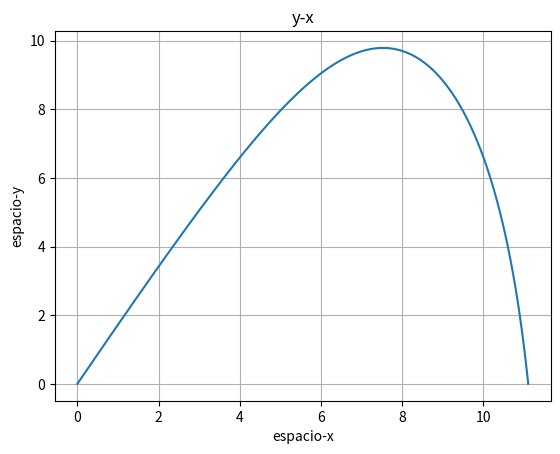

Write Python code to recreate this figure.
import matplotlib.pyplot as plt
import numpy as np
import math
from mpl_toolkits.mplot3d import Axes3D

v = 50
angulo = np.deg2rad(60)
C = 0.5
m = 0.145
r = 0.0367
A = r*2
p = 1.2

h = 0.001
pos = [[0],[0]]
k = (1/2) * (C*A*p/m)
velocidad = [[v*np.cos(angulo)], [v*np.sin(angulo)]]
a = [-k*v*velocidad[0][0], -10-k*v*velocidad[1][0]]

pos2 = [[0],[0]]
k2 = 0
velocidad2 = [[v*np.cos(angulo)], [v*np.sin(angulo)]]
a2 = [-k2*v*velocidad2[0][0], -10-k2*v*velocidad2[1][0]]

print(np.sin(angulo))
while True:
    pos2[0].append(pos2[0][-1] + velocidad2[0][-1]*h)
    pos2[1].append(pos2[1][-1] + velocidad2[1][-1]*h)

    velocidad2[0].append(velocidad2[0][-1] + a2[0]*h)
    velocidad2[1].append(velocidad2[1][-1] + a2[1]*h)

    if(pos[1][-1] >= 0):
        pos[0].append(pos[0][-1] + velocidad[0][-1]*h)
        pos[1].append(pos[1][-1] + velocidad[1][-1]*h)

        velocidad[0].append(velocidad[0][-1] + a[0]*h)
        velocidad[1].append(velocidad[1][-1] + a[1]*h)

        v = math.sqrt(pow(velocidad[0][-1],2) + pow(velocidad[1][-1],2))
        a[0] = -k * v * velocidad[0][-1]
        a[1] = -10 -k * v * velocidad[1][-1]

    if(pos[1][-1] < 0):
        break


plt.plot(pos[0],pos[1])

plt.xlabel('espacio-x')
plt.ylabel('espacio-y')
plt.title('y-x')
plt.grid(True)

plt.show()